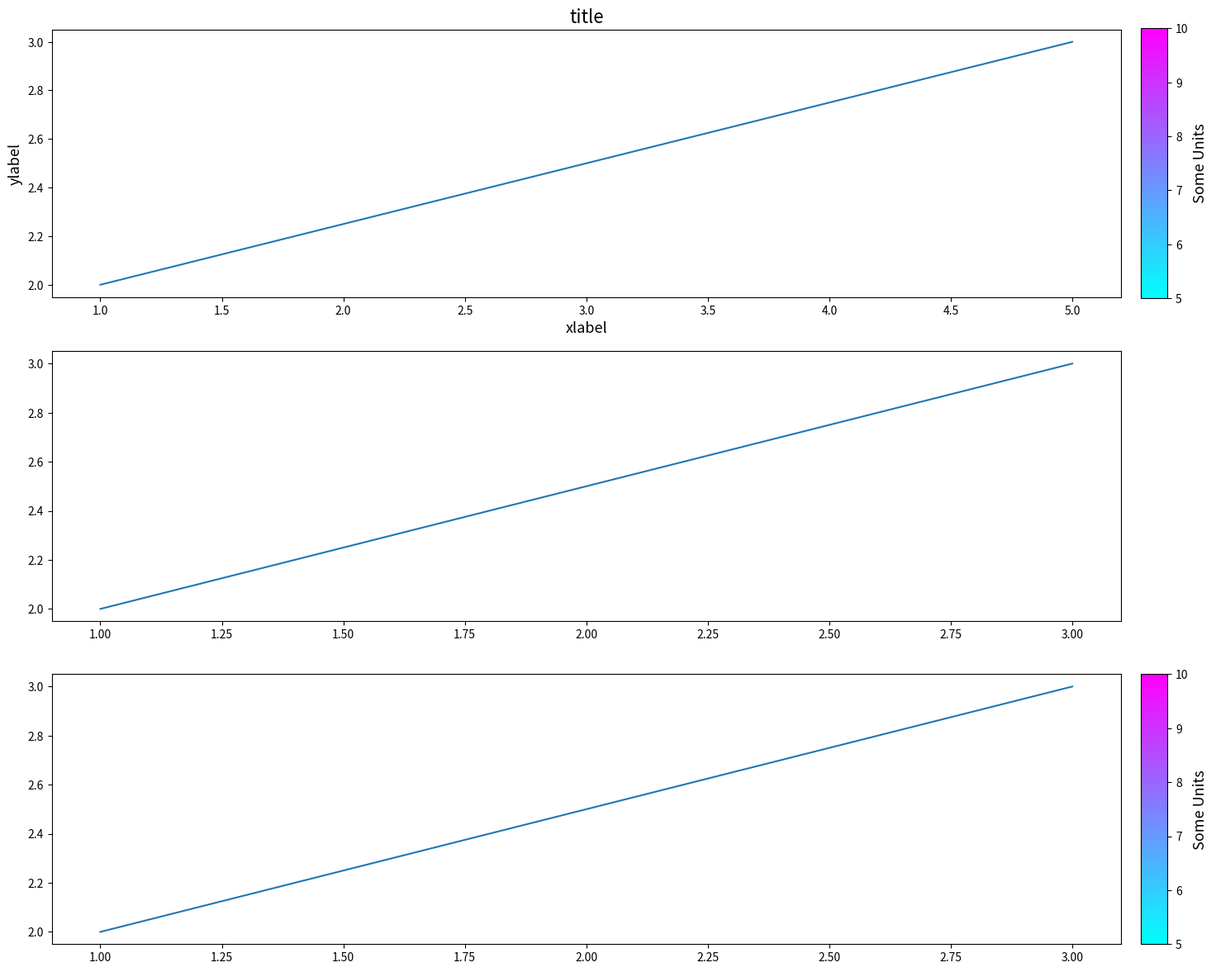

Reproduce this figure in Python.
import argparse
from pathlib import Path
import pandas as pd
from time import gmtime, strftime
import os

import matplotlib
import matplotlib.pyplot as plt
import numpy as np

FIGSIZE = (16, 9)
LARGESIZE, MEDIUMSIZE, SMALLSIZE = 16, 13, 10
# LARGESIZE, MEDIUMSIZE, SMALLSIZE = 40, 30, 20

plt.rcParams.update({'font.size': LARGESIZE})
plt.rcParams.update({'axes.titlesize': LARGESIZE})
plt.rcParams.update({'axes.labelsize': MEDIUMSIZE})
plt.rcParams.update({'xtick.labelsize': SMALLSIZE})
plt.rcParams.update({'ytick.labelsize': SMALLSIZE})
plt.rcParams.update({'legend.fontsize': MEDIUMSIZE})
plt.rcParams.update({'figure.titlesize': LARGESIZE})

COLORS = {
    'blue': '#377eb8',
    'green': '#4daf4a',
    'purple': '#984ea3',
    'dark_orange': '#a65628',
    'orange': '#ff7f00',
    'red': '#e41a1c',
    'black': '#17202A',
}

AGENT_COLORS = {
    0: '#377eb8',
    1: '#4daf4a',
    2: '#984ea3',
    3: '#ff7f00',
    4: '#e41a1c'
}

PALETTE = ['#A93226', '#CB4335',  # red
           '#884EA0', '#7D3C98',  # purple
           '#2471A3', '#2E86C1',  # blue
           '#17A589', '#138D75',  # blue/green
           '#229954', '#28B463',  # green
           '#D4AC0D', '#D68910',  # yellow
           '#CA6F1E', '#BA4A00',  # orange
           ]


def main():
    # x = np.arange(0, 10, 0.001)
    # print(x)
    # y = 2*np.sin(x)
    # colors = np.abs(y)
    # fig, ax = plt.subplots(figsize=FIGSIZE, tight_layout=True)
    # ax.scatter(x, y, c=colors, s=1500, cmap=plt.get_cmap("turbo"))
    # plt.savefig('test.png')

    # fig, ax = plt.subplots(figsize=FIGSIZE, tight_layout=True)
    # lw = 1
    # ax.plot([0, 51.3], [10, 0], color='k', linewidth=lw)
    # ax.plot([-1.2, 33.5], [3.8, -3.3], color='k', linewidth=lw)
    # ax.plot([0, 33.5], [-10, -3.3], color='k', linewidth=lw)
    # ax.plot([1.2, 51.3], [-16.3, -6.2], color='k', linewidth=lw)
    # ax.plot([0, 51.3], [10, 0], color='k', linewidth=lw)
    # ax.plot([51.3, 110], [0, 0], color='k', linewidth=lw)
    # ax.plot([51.3, 110], [-6.2, -6.2], color='k', linewidth=lw)
    # ax.plot([-0.6, 32.5], [7, 0.4], color='grey', linewidth=lw, linestyle='--')
    # ax.plot([0.6, 32.5], [-13.2, -6.7], color='grey', linewidth=lw, linestyle='--')
    # ax.plot([51.3, 110], [-3.1, -3.1], color='grey', linewidth=lw, linestyle='--')
    # ax.set_aspect('equal', 'box')
    # plt.savefig("map_test.png")

    fig, axs = plt.subplots(3, 2, figsize=(15, 3*4), tight_layout=True, gridspec_kw={'width_ratios': [40, 1]})
    axs[0, 0].plot([1, 5], [2, 3])
    axs[0, 0].set_xlabel('xlabel')
    axs[0, 0].set_ylabel('ylabel')
    axs[0, 0].set_aspect('equal', 'box')
    axs[0, 0].set_title("title")
    axs[1, 0].plot([1, 3], [2, 3])
    axs[2, 0].plot([1, 3], [2, 3])

    cmap = matplotlib.cm.cool
    norm = matplotlib.colors.Normalize(vmin=5, vmax=10)

    fig.colorbar(matplotlib.cm.ScalarMappable(norm=norm, cmap=cmap),
                 cax=axs[0, 1], orientation='vertical', label='Some Units')
    # fig.colorbar(matplotlib.cm.ScalarMappable(norm=norm, cmap=cmap),
    #              cax=axs[1, 1], orientation='vertical', label='Some Units')
    axs[1, 1].set_visible(False)
    fig.colorbar(matplotlib.cm.ScalarMappable(norm=norm, cmap=cmap),
                 cax=axs[2, 1], orientation='vertical', label='Some Units')
    # axs[0, 1].
    fig.tight_layout()
    plt.savefig("tst.png")


if __name__ == "__main__":
    main()
